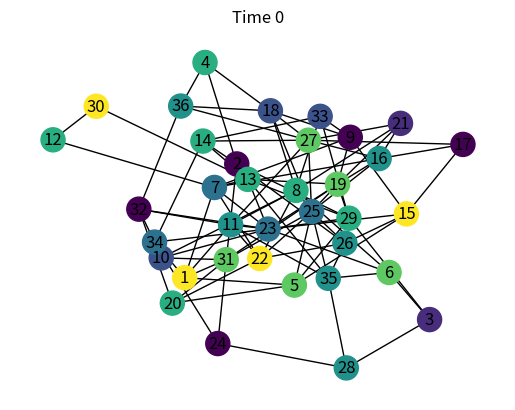

Python code for this plot: (Note: this script raises an exception after producing the figure.)
# %% Imports

from datetime import date
from enum import Enum

import matplotlib.animation as animation
import matplotlib.pyplot as plt
import networkx as nx
import numpy as np
import os
import random

# %% Set initial trial parameters

trial_num_cliques = 6
trial_num_nodes_per_clique = 6
trial_num_colors = 10
trial_stubborness_quotient_low = 0.0
trial_stubborness_quotient_high = 1.0
q = 0.9

# Calculate trial parameters

trial_num_nodes = trial_num_cliques * trial_num_nodes_per_clique
trial_stubborness_quotient = list(np.random.uniform(low=trial_stubborness_quotient_low, high=trial_stubborness_quotient_high, size=trial_num_nodes))

trial_edges_in_clique_1 = []
for i in range(trial_num_nodes_per_clique):
    for j in range(trial_num_nodes_per_clique - i - 1):
        trial_edges_in_clique_1.append((i+1, i+j+2))
trial_num_edges_in_clique = len(trial_edges_in_clique_1) # alternatively, n(n-1)/2

# %% Set up graph

cliques = []
for clique_i in range(trial_num_cliques):
    G = nx.complete_graph(n=trial_num_nodes_per_clique)
    G = nx.convert_node_labels_to_integers(G, first_label=1+trial_num_nodes_per_clique*clique_i, ordering='default', label_attribute=None)
    cliques.append(G)

G = nx.compose_all(cliques)

connectors_edges = [(1, 7), (7, 13), (13, 19), (19, 25), (25, 31)]

for clique_i in range(trial_num_cliques):
    for edge_i in trial_edges_in_clique_1:
        rewire = random.random() < q
        if rewire:
            old_edge_a = trial_num_nodes_per_clique*clique_i+edge_i[0]
            old_edge_b = trial_num_nodes_per_clique*clique_i+edge_i[1]
            G.remove_edge(old_edge_a, old_edge_b)

            keep_a = random.random() < 0.5
            new_edge_a = old_edge_a if keep_a else old_edge_b
            new_edge_b = new_edge_a
            while(new_edge_a == new_edge_b or G.has_edge(new_edge_a, new_edge_b) or (new_edge_a, new_edge_b) in connectors_edges):
                new_edge_b = random.randint(1, trial_num_nodes)
            G.add_edge(new_edge_a, new_edge_b)

            print("replacing", (old_edge_a, old_edge_b), "with", (new_edge_a, new_edge_b))

G.add_edges_from(connectors_edges)

# TODO: Check connectiveness at the end, stop trial if disconnected

# TODO: probability matching, sample from the distribution
# normalize it

# other options?
# probability of picking something random - always probability of not converging
#     - decay? or increase?
# if you can see that your neighbors are stuck for a long time, maybe then sample randomly??? - baked into first proposal
# nodes that are surrounded by the same, should not move
# want to push the people on the boundary to make a change

# TODO: compare with the heuristics

# TODO: compare convergence time for this model to help quantify how we are progressing
# plot the size of the biggest component (proportion of nodes that is biggest with same color)
# compare to connected requirement? this ignores help to consensus from other people - more conservative measure

# just adding another component

# %% adjacency_matrix

adjacency_matrix = nx.to_numpy_array(G)
print("adjacenty_matrix", adjacency_matrix)

# %% update_color_history()
 
def update_color_history(trial_node_colors, trial_node_color_history_counts):
   for i in range(trial_num_nodes):
       node_i_curr_color_value = trial_node_colors[i]
       trial_node_color_history_counts[i][node_i_curr_color_value] += 1

# %%

# Initialize node colors and node color history
trial_node_colors = list(np.random.randint(low = 1, high = trial_num_colors, size = trial_num_nodes))
trial_node_color_history_counts = np.zeros((trial_num_nodes, trial_num_colors), dtype=int)
trial_node_color_history = []

update_color_history(trial_node_colors, trial_node_color_history_counts)

# Initialize color history and draw initial colored Graph 
color_history = []
for index in range(trial_num_nodes):
   color_history.append(trial_node_colors[index])
trial_node_color_history.append(color_history)

# %% run() and run until done
 
def run(iteration):
    for i in range(trial_num_nodes):
        stubborn = random.random() < trial_stubborness_quotient[i]
        if not stubborn:
            neighbor_trial_node_color_history = trial_node_color_history_counts * adjacency_matrix[i].reshape((trial_num_nodes, 1))
            neighbor_trial_node_color_history_no_zeroes = np.asarray([x+1 for x in neighbor_trial_node_color_history])
            neighbor_trial_node_color_probability = neighbor_trial_node_color_history_no_zeroes/(iteration+1+trial_num_colors)
            neighbor_column_node_color_probability = np.prod(neighbor_trial_node_color_probability, axis = 0)
            columns_with_highest_probability = np.argwhere(neighbor_column_node_color_probability == np.amax(neighbor_column_node_color_probability))
            random_column_with_highest_probability = random.choice(columns_with_highest_probability)
            next_color = random_column_with_highest_probability[0]
            trial_node_colors[i] = next_color
  
    update_color_history(trial_node_colors, trial_node_color_history_counts)

    color_history = []
    for index in range(trial_num_nodes):
        color_history.append(trial_node_colors[index])
    trial_node_color_history.append(color_history)

    next_iteration = iteration + 1
  
    return next_iteration, trial_node_colors.count(trial_node_colors[0]) == len(trial_node_colors)

iteration = 0
done = False
while iteration < 100 and not done: 
    iteration, done = run(iteration)

print(trial_node_color_history)

# %% animate()

def animate(frame):
    ax = plt.gca()
    ax.set_title("Time " + str(frame))
    nc = trial_node_color_history[frame]
    nodes.set_array(nc)
    return nodes,

# %% layout and draw graph

pos = nx.spring_layout(G)
nodes = nx.draw_networkx_nodes(G, pos)
edges = nx.draw_networkx_edges(G, pos)
edges = nx.draw_networkx_labels(G, pos)
plt.axis('off')

fig = plt.gcf()
ani = animation.FuncAnimation(fig, animate, interval=500, frames=iteration+1, blit=True)

today = date.today().isoformat()
file_index = 0
while os.path.exists("./data/animations/animation_" + today + "_%s.gif" % file_index):
   file_index += 1
file_name = "./data/animations/animation_" + today + "_" + str(file_index) + ".gif"
ani.save(file_name)
